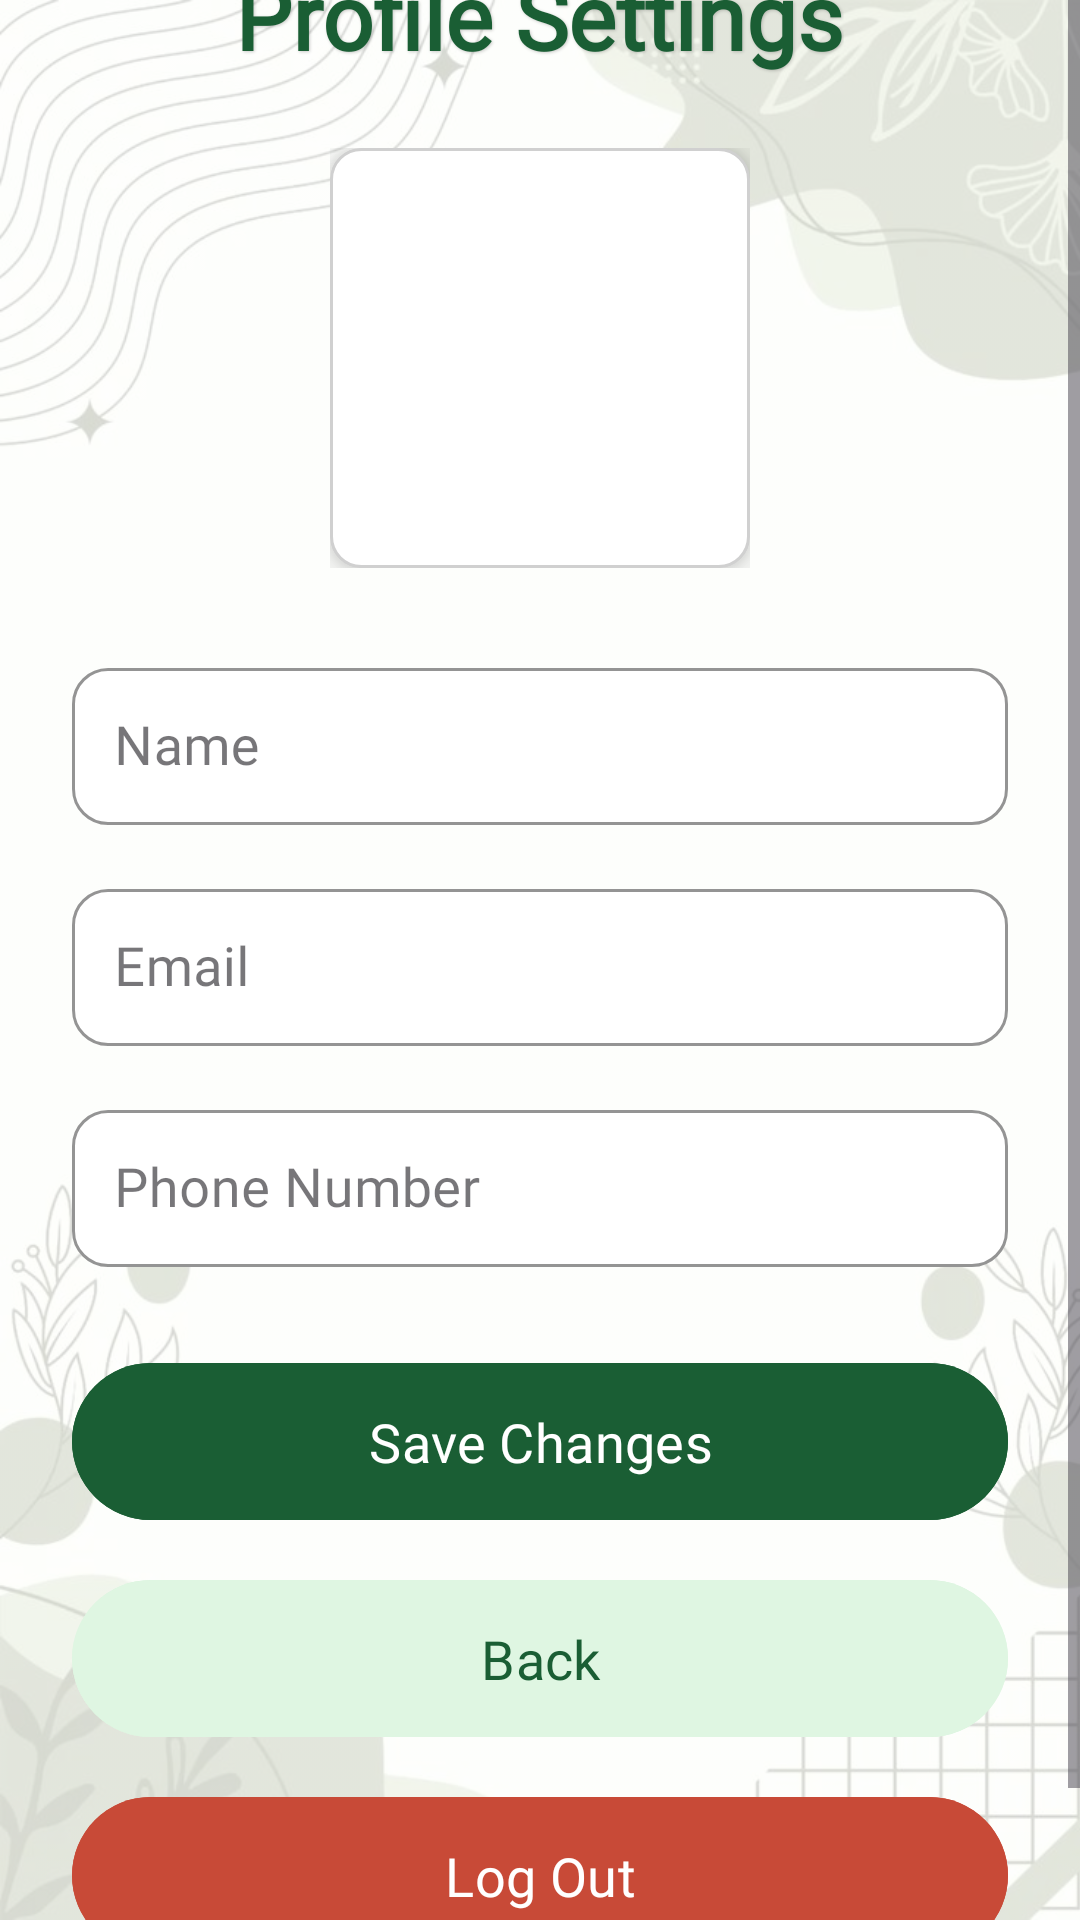

Here is an Android app screen rendered from its layout file. Give the layout XML and the strings, colors and styles it references.
<!-- AndroidManifest.xml: application theme Theme.Smartbinyan -->
<!-- res/layout/activity_profile.xml -->
<?xml version="1.0" encoding="utf-8"?>
<FrameLayout xmlns:android="http://schemas.android.com/apk/res/android"
    xmlns:app="http://schemas.android.com/apk/res-auto"
    android:layout_width="match_parent"
    android:layout_height="match_parent">

    
    <ImageView
        android:layout_width="match_parent"
        android:layout_height="match_parent"
        android:scaleType="centerCrop"
        android:src="@drawable/eco"
        android:alpha="0.85" />

    
    <View
        android:layout_width="match_parent"
        android:layout_height="match_parent"
        android:background="#B3FFFFFF" /> 

    
    <ScrollView
        android:layout_width="match_parent"
        android:layout_height="match_parent"
        android:fillViewport="true">

        <LinearLayout
            android:layout_width="match_parent"
            android:layout_height="wrap_content"
            android:orientation="vertical"
            android:paddingStart="24dp"
            android:paddingEnd="24dp"
            android:paddingTop="32dp"
            android:paddingBottom="32dp"
            android:gravity="center_horizontal"
            android:layout_gravity="center"
            android:background="@android:color/transparent">

            
            <TextView
                android:id="@+id/tvHeader"
                android:layout_width="wrap_content"
                android:layout_height="wrap_content"
                android:text="Profile Settings"
                android:textSize="30sp"
                android:textStyle="bold"
                android:textColor="#1A5E34"
                android:fontFamily="@font/noto_serif"
                android:layout_marginBottom="24dp"
                android:shadowColor="#33000000"
                android:shadowDx="1"
                android:shadowDy="1"
                android:shadowRadius="2" />

            
            <FrameLayout
                android:layout_width="140dp"
                android:layout_height="140dp"
                android:layout_marginBottom="28dp"
                android:background="@drawable/profile_circle_bg"
                android:layout_gravity="center">

                <ImageView
                    android:id="@+id/ivProfile"
                    android:layout_width="match_parent"
                    android:layout_height="match_parent"
                    android:scaleType="centerCrop"
                    android:contentDescription="Profile Image"
                    android:clickable="true"
                    android:focusable="true"
                    android:background="@drawable/profile_edit_bg"
                    android:elevation="6dp"
                    android:padding="2dp"
                    android:clipToOutline="true" />
            </FrameLayout>

            
            <com.google.android.material.textfield.TextInputLayout
                android:layout_width="match_parent"
                android:layout_height="wrap_content"
                android:hint="Name"
                app:boxStrokeColor="#1A5E34"
                app:hintTextColor="#1A5E34"
                style="@style/Widget.MaterialComponents.TextInputLayout.OutlinedBox"
                app:boxBackgroundColor="#FFFFFFFF"
                android:elevation="4dp"
                android:layout_marginBottom="16dp"
                app:boxCornerRadiusTopStart="12dp"
                app:boxCornerRadiusTopEnd="12dp"
                app:boxCornerRadiusBottomStart="12dp"
                app:boxCornerRadiusBottomEnd="12dp">

                <com.google.android.material.textfield.TextInputEditText
                    android:id="@+id/etName"
                    android:layout_width="match_parent"
                    android:layout_height="wrap_content"
                    android:inputType="textPersonName"
                    android:padding="14dp"
                    android:textSize="18sp"
                    android:fontFamily="@font/noto_serif"
                    android:textColor="#1A5E34"
                    android:textColorHint="#1A5E34" />
            </com.google.android.material.textfield.TextInputLayout>

            
            <com.google.android.material.textfield.TextInputLayout
                android:layout_width="match_parent"
                android:layout_height="wrap_content"
                android:hint="Email"
                app:boxStrokeColor="#1A5E34"
                app:hintTextColor="#1A5E34"
                style="@style/Widget.MaterialComponents.TextInputLayout.OutlinedBox"
                app:boxBackgroundColor="#FFFFFFFF"
                android:elevation="4dp"
                android:layout_marginBottom="16dp"
                app:boxCornerRadiusTopStart="12dp"
                app:boxCornerRadiusTopEnd="12dp"
                app:boxCornerRadiusBottomStart="12dp"
                app:boxCornerRadiusBottomEnd="12dp">

                <com.google.android.material.textfield.TextInputEditText
                    android:id="@+id/etEmail"
                    android:layout_width="match_parent"
                    android:layout_height="wrap_content"
                    android:inputType="textEmailAddress"
                    android:padding="14dp"
                    android:textSize="18sp"
                    android:fontFamily="@font/noto_serif"
                    android:textColor="#1A5E34"
                    android:textColorHint="#1A5E34" />
            </com.google.android.material.textfield.TextInputLayout>

            
            <com.google.android.material.textfield.TextInputLayout
                android:layout_width="match_parent"
                android:layout_height="wrap_content"
                android:hint="Phone Number"
                app:boxStrokeColor="#1A5E34"
                app:hintTextColor="#1A5E34"
                style="@style/Widget.MaterialComponents.TextInputLayout.OutlinedBox"
                app:boxBackgroundColor="#FFFFFFFF"
                android:elevation="4dp"
                android:layout_marginBottom="28dp"
                app:boxCornerRadiusTopStart="12dp"
                app:boxCornerRadiusTopEnd="12dp"
                app:boxCornerRadiusBottomStart="12dp"
                app:boxCornerRadiusBottomEnd="12dp">

                <com.google.android.material.textfield.TextInputEditText
                    android:id="@+id/etPhone"
                    android:layout_width="match_parent"
                    android:layout_height="wrap_content"
                    android:inputType="phone"
                    android:padding="14dp"
                    android:textSize="18sp"
                    android:fontFamily="@font/noto_serif"
                    android:textColor="#1A5E34"
                    android:textColorHint="#1A5E34" />
            </com.google.android.material.textfield.TextInputLayout>

            
            <com.google.android.material.button.MaterialButton
                android:id="@+id/btnSave"
                android:layout_width="match_parent"
                android:layout_height="wrap_content"
                android:text="Save Changes"
                android:textSize="18sp"
                android:fontFamily="@font/noto_serif"
                android:textColor="#FFFFFF"
                android:backgroundTint="#1A5E34"
                app:cornerRadius="50dp"
                android:elevation="6dp"
                android:layout_marginBottom="12dp"
                android:paddingVertical="14dp" />

            
            <com.google.android.material.button.MaterialButton
                android:id="@+id/btnBack"
                android:layout_width="match_parent"
                android:layout_height="wrap_content"
                android:text="Back"
                android:textSize="18sp"
                android:fontFamily="@font/noto_serif"
                android:textColor="#1A5E34"
                android:backgroundTint="#DFF6E2"
                app:cornerRadius="50dp"
                android:elevation="5dp"
                android:layout_marginBottom="12dp"
                android:paddingVertical="14dp" />

            
            <com.google.android.material.button.MaterialButton
                android:id="@+id/btnLogout"
                android:layout_width="match_parent"
                android:layout_height="wrap_content"
                android:text="Log Out"
                android:textAllCaps="false"
                android:textSize="18sp"
                android:fontFamily="@font/noto_serif"
                android:textColor="#FFFFFF"
                android:backgroundTint="#C84A37"
                app:cornerRadius="50dp"
                android:elevation="6dp"
                android:paddingVertical="14dp" />

        </LinearLayout>
    </ScrollView>
</FrameLayout>
<!-- resources referenced by this layout -->
<resources>
  <!-- drawable eco: jpg bitmap (drawable, 52608 bytes) -->
  <!-- drawable profile_edit_bg (drawable) -->
  <shape xmlns:android="http://schemas.android.com/apk/res/android"
      android:shape="rectangle">
      <solid android:color="#FFFFFF"/>
      <stroke android:width="1dp" android:color="#D0D0D0"/>
      <corners android:radius="10dp"/>
  </shape>
  <style name="Theme.Smartbinyan" parent="Theme.Material3.DayNight.NoActionBar">
          
          <item name="colorPrimary">@color/purple_500</item>
          <item name="colorPrimaryVariant">@color/purple_700</item>
          <item name="colorOnPrimary">@android:color/white</item>
          <item name="colorSecondary">@color/teal_200</item>
      </style>
  <color name="purple_500">#6200EE</color>
  <color name="purple_700">#3700B3</color>
  <color name="teal_200">#03DAC5</color>
</resources>
